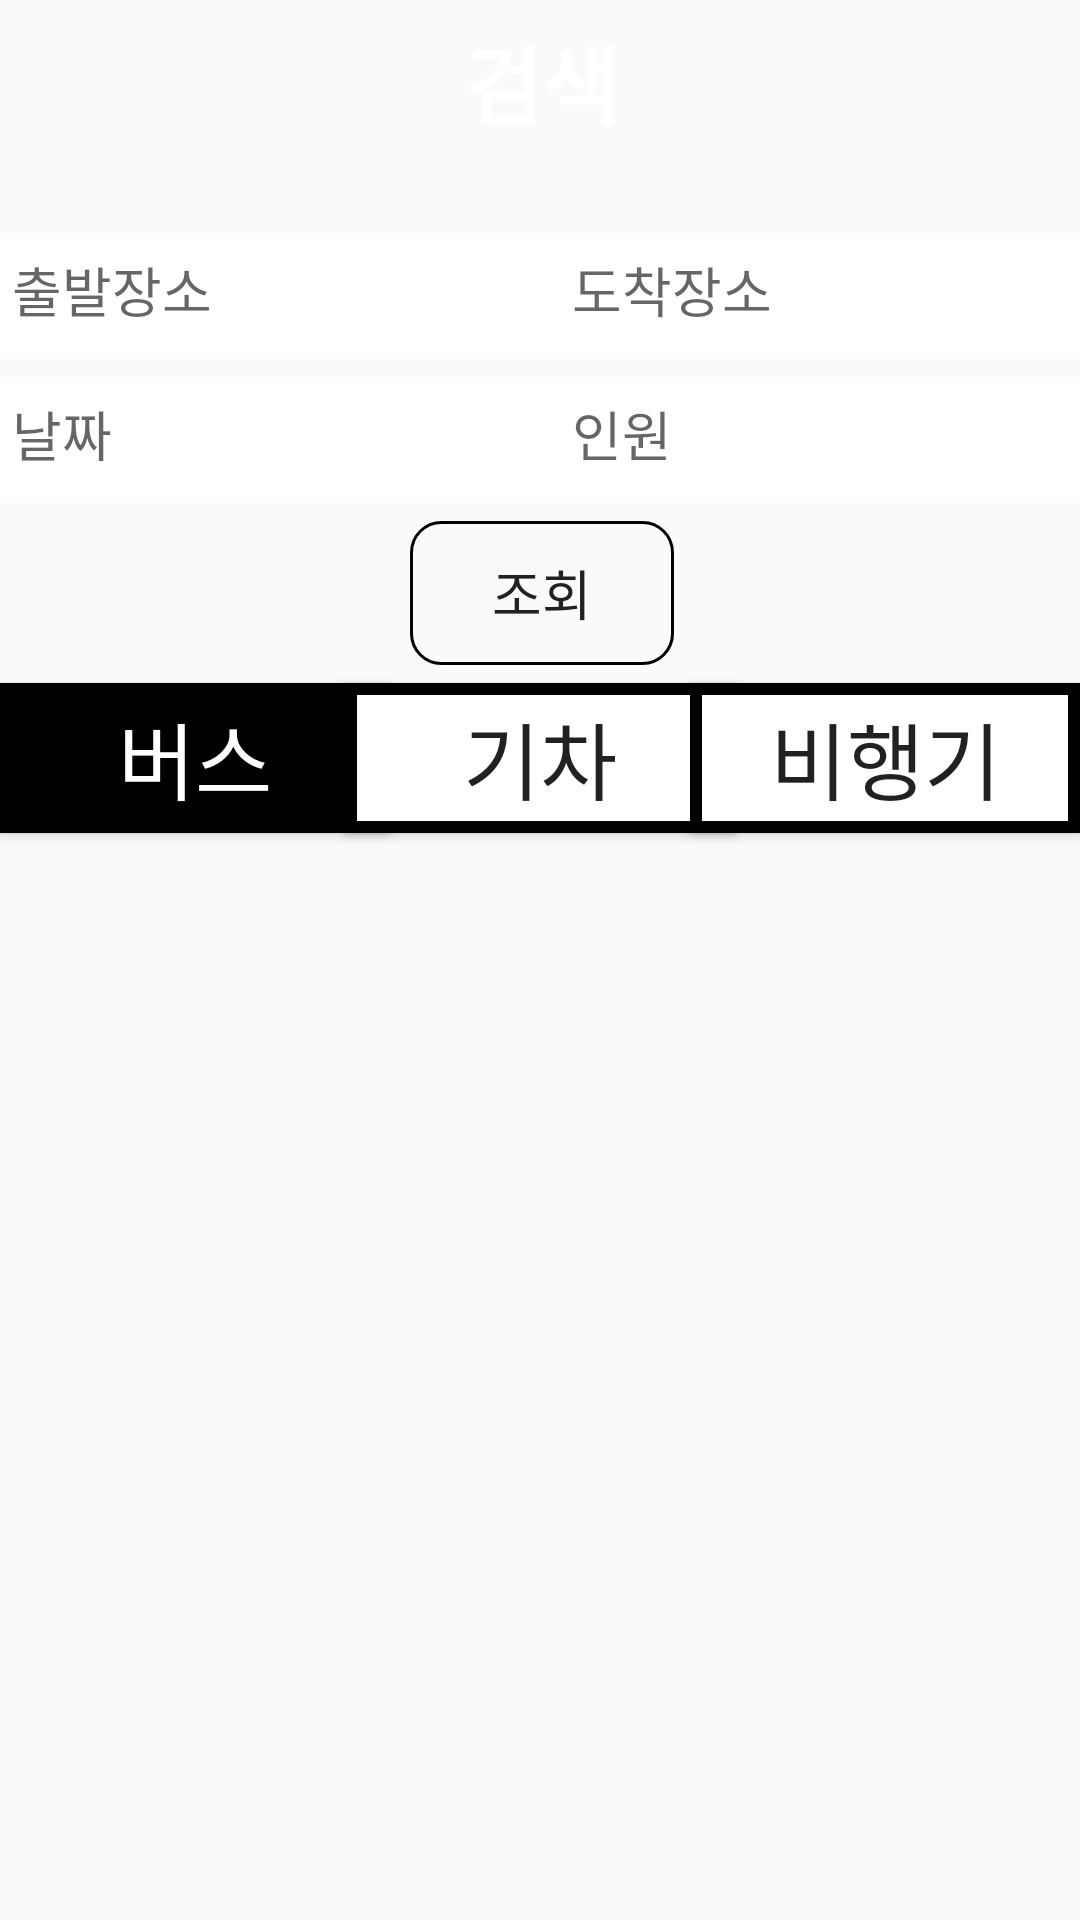

Android layout source for this screen:
<!-- AndroidManifest.xml: application theme Theme.Maptest -->
<!-- res/layout/activity_bus.xml -->
<?xml version="1.0" encoding="utf-8"?>
<androidx.constraintlayout.widget.ConstraintLayout xmlns:android="http://schemas.android.com/apk/res/android"
    xmlns:app="http://schemas.android.com/apk/res-auto"
    xmlns:tools="http://schemas.android.com/tools"
    android:layout_width="match_parent"
    android:layout_height="match_parent"
    tools:context=".BusActivity">

    <Button
        android:id="@+id/result_busbt2"
        android:layout_width="130dp"
        android:layout_height="50dp"
        android:background="@color/black"
        android:gravity="center"
        android:text="버스"
        android:textColor="#FFFFFF"
        android:textSize="28sp"
        app:layout_constraintStart_toStartOf="parent"
        app:layout_constraintTop_toBottomOf="@+id/result_layout" />

    <Button
        android:id="@+id/result_trainbt2"
        android:layout_width="130dp"
        android:layout_height="50dp"
        android:background="@drawable/blackline"
        android:text="기차"
        android:textSize="28sp"
        app:layout_constraintEnd_toStartOf="@+id/result_airplanebt2"
        app:layout_constraintStart_toEndOf="@+id/result_busbt2"
        app:layout_constraintTop_toBottomOf="@+id/result_layout" />

    <Button
        android:id="@+id/result_airplanebt2"
        android:layout_width="130dp"
        android:layout_height="50dp"
        android:background="@drawable/blackline"
        android:text="비행기"
        android:textSize="28sp"
        app:layout_constraintEnd_toEndOf="parent"
        app:layout_constraintTop_toBottomOf="@+id/result_layout" />

    <androidx.constraintlayout.widget.ConstraintLayout
        android:id="@+id/result_layout"
        android:layout_width="409dp"
        android:layout_height="wrap_content"
        android:background="@color/skyblue"
        app:layout_constraintEnd_toEndOf="parent"
        app:layout_constraintStart_toStartOf="parent"
        app:layout_constraintTop_toTopOf="parent">

        <TextView
            android:id="@+id/main_tv"
            android:layout_width="wrap_content"
            android:layout_height="wrap_content"
            android:text="검색"
            android:textColor="#FFFFFF"
            android:textSize="28sp"
            android:textStyle="bold"
            app:layout_constraintBottom_toBottomOf="@+id/result_backbt"
            app:layout_constraintEnd_toEndOf="parent"
            app:layout_constraintStart_toStartOf="parent"
            app:layout_constraintTop_toTopOf="@+id/result_backbt" />

        <Button
            android:id="@+id/result_backbt"
            android:layout_width="42dp"
            android:layout_height="42dp"
            android:layout_marginStart="16dp"
            android:layout_marginTop="6dp"
            android:background="@drawable/ic_baseline_arrow_back_ios_24"
            android:backgroundTint="#FFFFFF"
            app:layout_constraintStart_toStartOf="parent"
            app:layout_constraintTop_toTopOf="parent" />

        <EditText
            android:id="@+id/result_finishtv"
            android:layout_width="0dp"
            android:layout_height="42dp"
            android:layout_marginTop="30dp"
            android:layout_marginEnd="18dp"
            android:layout_marginBottom="6dp"
            android:background="@drawable/edittext_line"
            android:ems="10"
            android:hint="도착장소"
            android:inputType="textPersonName"
            android:padding="10dp"
            android:textColor="#FFFFFF"
            app:layout_constraintBottom_toTopOf="@+id/result_persontv"
            app:layout_constraintEnd_toEndOf="parent"
            app:layout_constraintStart_toEndOf="@+id/result_starttv"
            app:layout_constraintTop_toBottomOf="@+id/main_tv" />

        <EditText
            android:id="@+id/result_starttv"
            android:layout_width="0dp"
            android:layout_height="42dp"
            android:layout_marginStart="18dp"
            android:background="@drawable/edittext_line"
            android:ems="10"
            android:hint="출발장소"
            android:inputType="textPersonName"
            android:padding="10dp"
            android:textColor="#FFFFFF"
            app:layout_constraintBottom_toBottomOf="@+id/result_finishtv"
            app:layout_constraintEnd_toStartOf="@+id/result_finishtv"
            app:layout_constraintHorizontal_bias="1.0"
            app:layout_constraintStart_toStartOf="parent"
            app:layout_constraintTop_toTopOf="@+id/result_finishtv"
            app:layout_constraintVertical_bias="0.0" />

        <EditText
            android:id="@+id/result_daytv"
            android:layout_width="0dp"
            android:layout_height="42dp"
            android:layout_marginStart="18dp"
            android:layout_marginTop="6dp"
            android:background="@drawable/edittext_line"
            android:ems="10"
            android:hint="날짜"
            android:inputType="textPersonName"
            android:padding="10dp"
            android:textColor="#FFFFFF"
            app:layout_constraintBottom_toBottomOf="@+id/result_persontv"
            app:layout_constraintEnd_toStartOf="@+id/result_persontv"
            app:layout_constraintStart_toStartOf="parent"
            app:layout_constraintTop_toBottomOf="@+id/result_starttv" />

        <EditText
            android:id="@+id/result_persontv"
            android:layout_width="0dp"
            android:layout_height="42dp"
            android:layout_marginTop="6dp"
            android:layout_marginEnd="18dp"
            android:background="@drawable/edittext_line"
            android:ems="10"
            android:hint="인원"
            android:inputType="textPersonName"
            android:padding="10dp"
            android:textColor="#FFFFFF"
            app:layout_constraintEnd_toEndOf="parent"
            app:layout_constraintStart_toEndOf="@+id/result_daytv"
            app:layout_constraintTop_toBottomOf="@+id/result_finishtv" />

        <Button
            android:id="@+id/result_searchbt"
            android:layout_width="wrap_content"
            android:layout_height="wrap_content"
            android:layout_marginTop="6dp"
            android:layout_marginBottom="6dp"
            android:background="@drawable/round_button"
            android:text="조회"
            android:textSize="18sp"
            app:layout_constraintBottom_toBottomOf="parent"
            app:layout_constraintEnd_toEndOf="parent"
            app:layout_constraintStart_toStartOf="parent"
            app:layout_constraintTop_toBottomOf="@+id/result_daytv" />

    </androidx.constraintlayout.widget.ConstraintLayout>
</androidx.constraintlayout.widget.ConstraintLayout>
<!-- resources referenced by this layout -->
<resources>
  <!-- drawable blackline (drawable) -->
  <?xml version="1.0" encoding="utf-8"?>
  <layer-list xmlns:android="http://schemas.android.com/apk/res/android">
  
      <item>
          <shape android:shape="rectangle">
              <solid android:color="@color/black" />
          </shape>
  
      </item>
  
      <item android:top = "4dp"
          android:right= "4dp"
          android:left="4dp"
          android:bottom="4dp">
  
          <shape android:shape="rectangle">
              <solid android:color="@color/white" />
          </shape>
  
      </item>
  
  </layer-list>
  <!-- drawable edittext_line (drawable) -->
  <?xml version="1.0" encoding="utf-8"?>
  <layer-list xmlns:android="http://schemas.android.com/apk/res/android">
  
      <item>
          <shape android:shape="rectangle">
              <solid android:color="#ffffff" />
          </shape>
  
      </item>
  
      <item android:top = "2dp"
          android:right= "2dp"
          android:left="2dp"
          android:bottom="2dp">
  
          <shape android:shape="rectangle">
              <solid android:color="@color/skyblue" />
          </shape>
  
      </item>
  </layer-list>
  <!-- drawable round_button (drawable) -->
  <?xml version="1.0" encoding="utf-8"?>
  <shape xmlns:android="http://schemas.android.com/apk/res/android"
      android:shape="rectangle">
  
      <corners android:radius="10dp" />
  
      <solid
          android:color="#00ff0000"/>
  
      <stroke
          android:color="@color/black"
          android:width="1dp"/>
  
  </shape>
  <style name="Theme.Maptest" parent="Theme.AppCompat.Light">
          
          <item name="colorPrimary">@color/purple_500</item>
          <item name="colorPrimaryVariant">@color/purple_700</item>
          <item name="colorOnPrimary">@color/white</item>
          
          <item name="colorSecondary">@color/teal_200</item>
          <item name="colorSecondaryVariant">@color/teal_700</item>
          <item name="colorOnSecondary">@color/black</item>
          
          <item name="android:statusBarColor" tools:targetApi="l">?attr/colorPrimaryVariant</item>
          
      </style>
  <!-- not gathered from this repository: default colours our renderer supplied (Android Studio template values) -->
  <color name="purple_500">#FF6200EE</color>
  <color name="purple_700">#FF3700B3</color>
  <color name="teal_200">#FF03DAC5</color>
  <color name="teal_700">#FF018786</color>
  <color name="black">#FF000000</color>
  <color name="white">#FFFFFFFF</color>
</resources>
